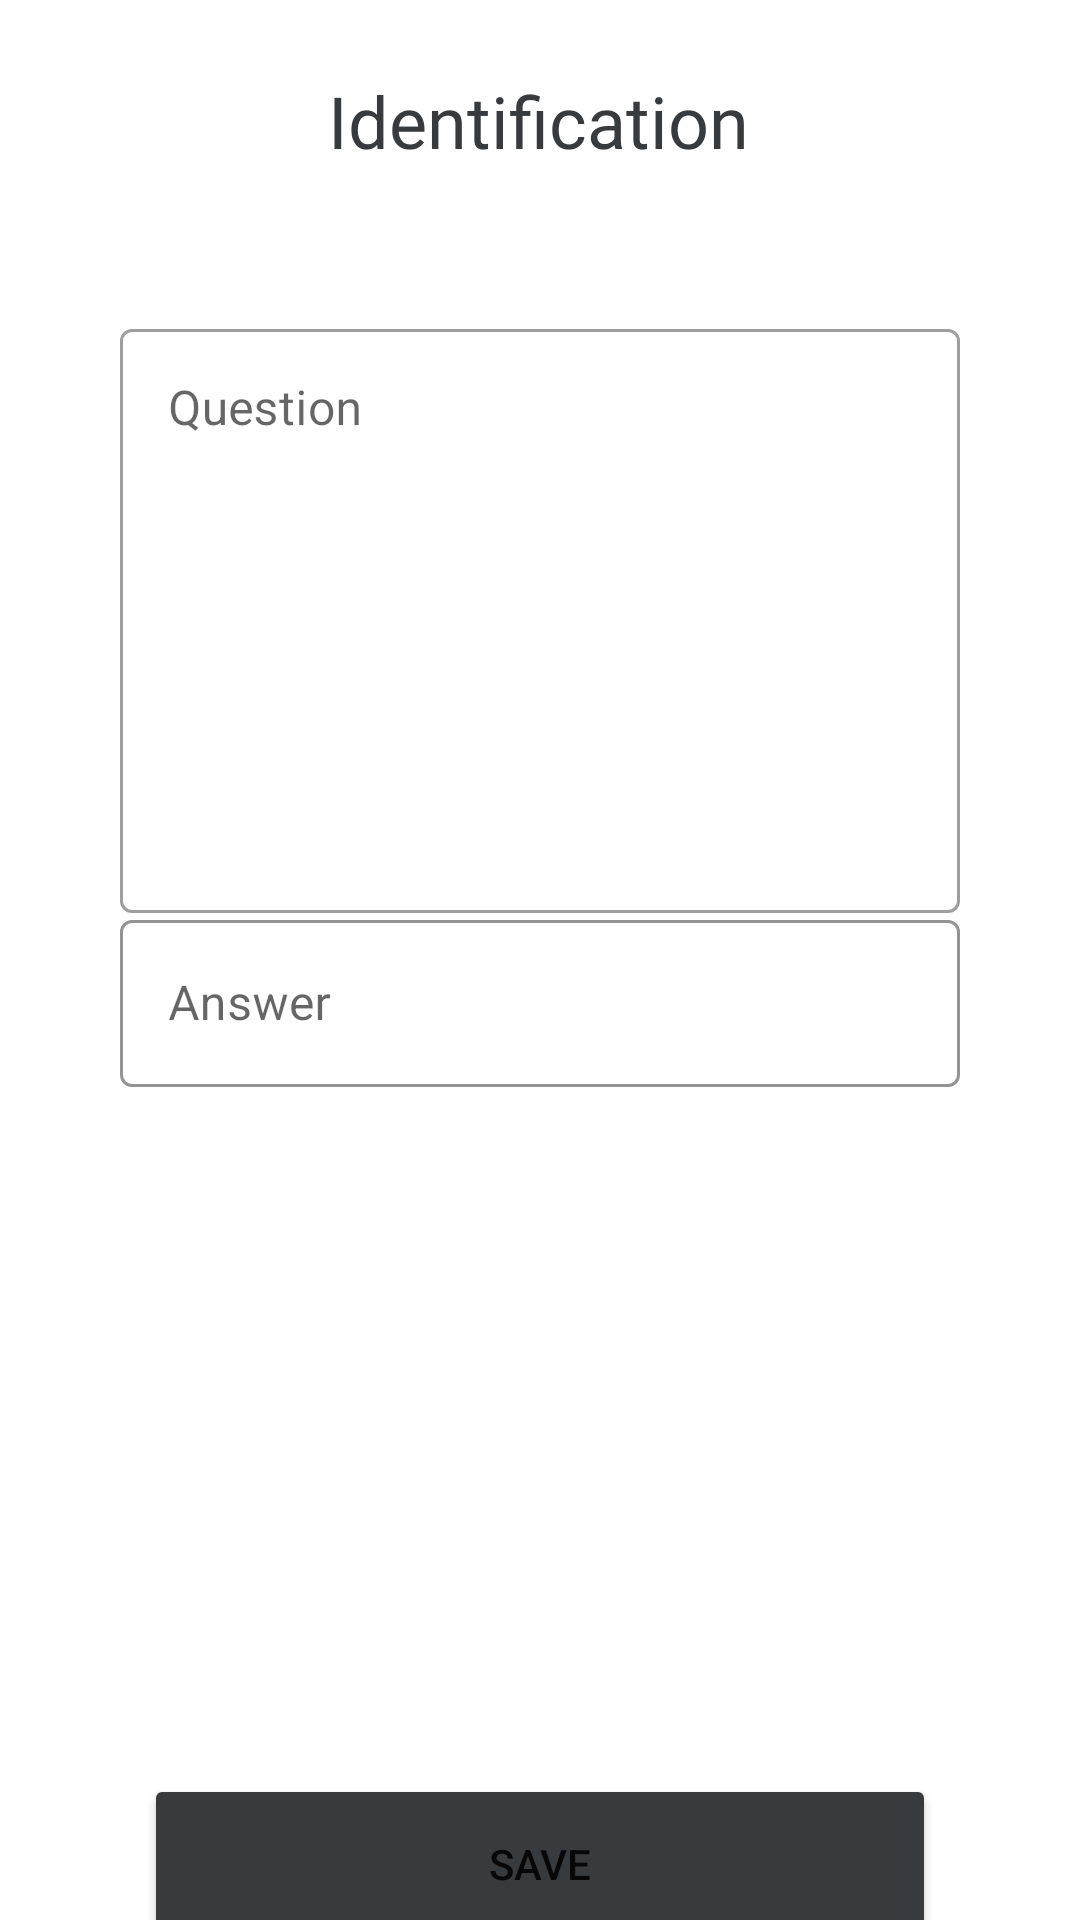

Layout XML and referenced resources for this Android screen:
<!-- AndroidManifest.xml: application theme Theme.EzQuize -->
<!-- res/layout/activity_identification_creation_page.xml -->
<?xml version="1.0" encoding="utf-8"?>
<androidx.constraintlayout.widget.ConstraintLayout xmlns:android="http://schemas.android.com/apk/res/android"
    xmlns:app="http://schemas.android.com/apk/res-auto"
    xmlns:tools="http://schemas.android.com/tools"
    android:layout_width="match_parent"
    android:layout_height="match_parent"
    android:orientation="vertical"
    tools:context=".IdentificationCreationPage">


    <TextView
        android:id="@+id/textView"
        android:layout_width="wrap_content"
        android:layout_height="wrap_content"
        android:layout_marginTop="24dp"
        android:fontFamily="@font/amiko_semibold"
        android:text="@string/identification"
        android:textColor="@color/dark_bg"
        android:textSize="24sp"
        app:layout_constraintEnd_toEndOf="parent"
        app:layout_constraintHorizontal_bias="0.498"
        app:layout_constraintStart_toStartOf="parent"
        app:layout_constraintTop_toTopOf="parent" />

    <com.google.android.material.textfield.TextInputLayout
        android:id="@+id/textInputLayout"
        style="@style/Widget.MaterialComponents.TextInputLayout.OutlinedBox"
        android:layout_width="0dp"
        android:layout_height="200dp"
        android:layout_marginStart="40dp"
        android:layout_marginTop="48dp"
        android:layout_marginEnd="40dp"
        android:theme="@style/editTextPrimaryColor"
        app:hintTextColor="@color/dark_bg"
        app:layout_constraintEnd_toEndOf="parent"
        app:layout_constraintStart_toStartOf="parent"
        app:layout_constraintTop_toBottomOf="@+id/textView">

        <com.google.android.material.textfield.TextInputEditText
            android:id="@+id/question_identification"
            android:layout_width="match_parent"
            android:layout_height="match_parent"
            android:gravity="start|top"
            android:hint="@string/hint_question"
            android:inputType="textMultiLine"
            android:textColor="@color/dark_bg"
            android:textColorHint="#757575" />
    </com.google.android.material.textfield.TextInputLayout>

    <com.google.android.material.textfield.TextInputLayout
        android:id="@+id/textInputLayout2"
        style="@style/Secondary.TextInputLayout.OutlinedBox"
        android:layout_width="0dp"
        android:layout_height="wrap_content"
        android:layout_marginStart="40dp"
        android:layout_marginTop="48dp"
        android:layout_marginEnd="40dp"
        android:layout_marginBottom="189dp"
        android:theme="@style/editTextSecondaryColor"
        app:layout_constraintBottom_toTopOf="@+id/button_identification"
        app:layout_constraintEnd_toEndOf="parent"
        app:layout_constraintStart_toStartOf="parent"
        app:layout_constraintTop_toBottomOf="@+id/textInputLayout">

        <com.google.android.material.textfield.TextInputEditText
            android:id="@+id/answer_identification"
            android:layout_width="match_parent"
            android:layout_height="wrap_content"
            android:hint="@string/answer" />
    </com.google.android.material.textfield.TextInputLayout>

    <Button
        android:id="@+id/button_identification"
        android:layout_width="0dp"
        android:layout_height="60dp"
        android:layout_marginStart="48dp"
        android:layout_marginTop="40dp"
        android:layout_marginEnd="48dp"
        android:layout_marginBottom="40dp"
        android:backgroundTint="@color/dark_bg"
        android:text="@string/save"
        app:layout_constraintBottom_toBottomOf="parent"
        app:layout_constraintEnd_toEndOf="parent"
        app:layout_constraintStart_toStartOf="parent"
        app:layout_constraintTop_toBottomOf="@+id/textInputLayout2" />


</androidx.constraintlayout.widget.ConstraintLayout>
<!-- resources referenced by this layout -->
<resources>
  <color name="dark_bg">#373B3E</color>
  <string name="answer">Answer</string>
  <string name="hint_question">Question</string>
  <string name="identification">Identification</string>
  <string name="save">Save</string>
  <style name="Secondary.TextInputLayout.OutlinedBox" parent="Widget.MaterialComponents.TextInputLayout.OutlinedBox">
          <item name="boxStrokeColor">@color/yellow_notif</item>
          <item name="hintTextColor">@color/yellow_notif</item>
      </style>
  <style name="editTextPrimaryColor" parent="">
          <item name="colorPrimary">@color/dark_bg</item>
      </style>
  <style name="editTextSecondaryColor" parent="">
          <item name="colorPrimary">@color/yellow_notif</item>
      </style>
  <style name="Theme.EzQuize" parent="Theme.MaterialComponents.DayNight.DarkActionBar">
          
          <item name="colorPrimary">@color/purple_500</item>
          <item name="colorPrimaryVariant">@color/purple_700</item>
          <item name="colorOnPrimary">@color/white</item>
          
          <item name="colorSecondary">@color/teal_200</item>
          <item name="colorSecondaryVariant">@color/teal_700</item>
          <item name="colorOnSecondary">@color/black</item>
          
          <item name="android:statusBarColor">@color/yellow_bg</item>
          
      </style>
  <color name="yellow_notif">#FFC947</color>
  <color name="purple_500">#FF6200EE</color>
  <color name="purple_700">#FF3700B3</color>
  <color name="white">#FFFFFFFF</color>
  <color name="teal_200">#FF03DAC5</color>
  <color name="teal_700">#FF018786</color>
  <color name="black">#FF000000</color>
  <color name="yellow_bg">#F9D210</color>
</resources>
